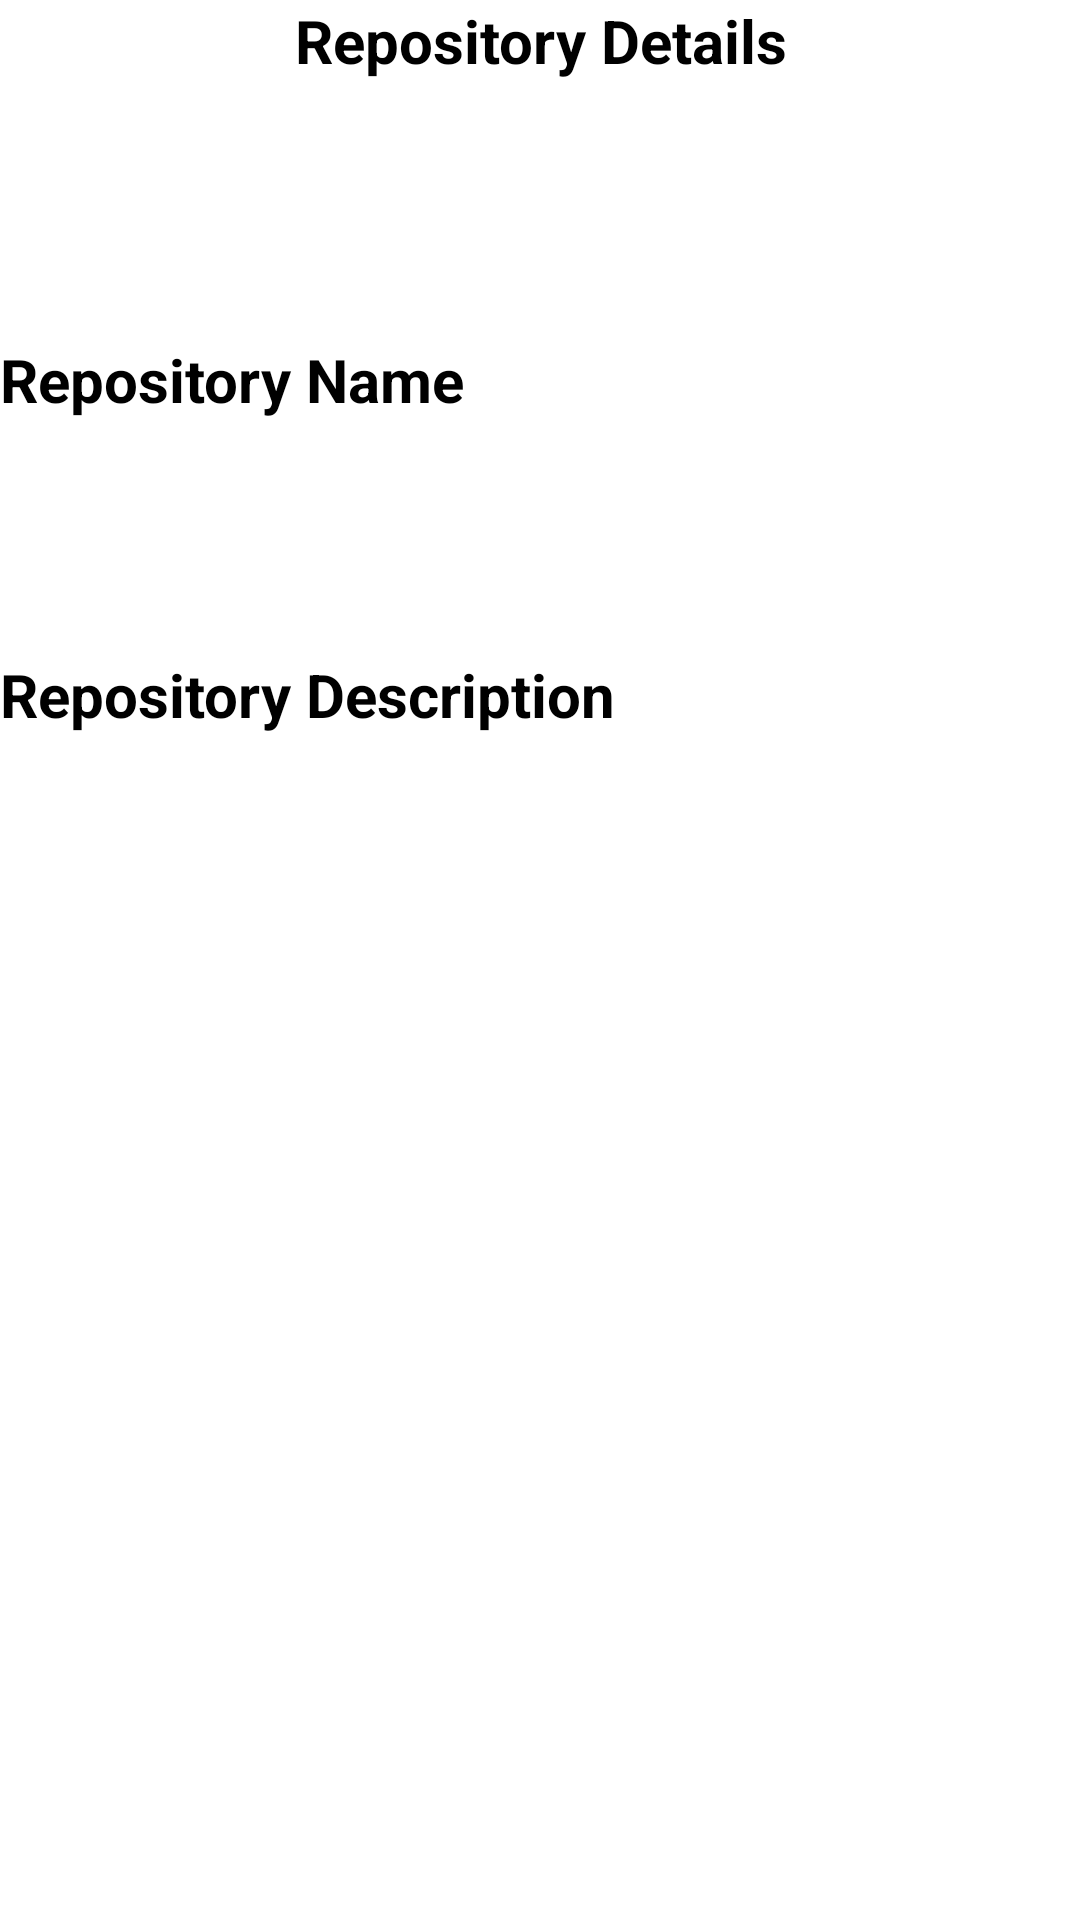

Layout XML and referenced resources for this Android screen:
<!-- AndroidManifest.xml: application theme Theme.RippleRepoTask -->
<!-- res/layout/fragment_repo_details.xml -->
<?xml version="1.0" encoding="utf-8"?>
<androidx.constraintlayout.widget.ConstraintLayout xmlns:android="http://schemas.android.com/apk/res/android"
    xmlns:app="http://schemas.android.com/apk/res-auto"
    xmlns:tools="http://schemas.android.com/tools"
    android:layout_width="match_parent"
    android:layout_height="match_parent"
    tools:context=".ui.main.view.RepoDetailsFragment">


    <ImageView
        android:id="@+id/ivRepoF"
        android:layout_width="match_parent"
        android:layout_height="70dp"
        android:layout_marginTop="16dp"
        app:layout_constraintEnd_toEndOf="parent"
        app:layout_constraintStart_toStartOf="parent"
        app:layout_constraintTop_toBottomOf="@+id/tvTitle" />


    <TextView
        android:id="@+id/tvTitle"
        android:layout_width="match_parent"
        android:layout_height="wrap_content"
        android:text="Repository Details"
        android:textAlignment="center"
        android:textColor="#000000"
        android:textSize="20sp"
        android:textStyle="bold"
        app:layout_constraintEnd_toEndOf="parent"
        app:layout_constraintHorizontal_bias="0.5"
        app:layout_constraintStart_toStartOf="parent"
        app:layout_constraintTop_toTopOf="parent" />

    <TextView
        android:id="@+id/tvRepoName"
        android:layout_width="match_parent"
        android:layout_height="wrap_content"
        android:text="Repository Name"
        android:textColor="@color/black"
        android:textSize="20sp"
        android:textStyle="bold"
        app:layout_constraintEnd_toEndOf="parent"
        app:layout_constraintStart_toStartOf="parent"
        app:layout_constraintTop_toBottomOf="@+id/ivRepoF" />

    <TextView
        android:id="@+id/tvRepoNameInput"
        android:layout_width="match_parent"
        android:layout_height="70dp"
        android:layout_marginTop="8dp"
        android:textColor="#000000"
        android:textSize="16sp"
        app:layout_constraintEnd_toEndOf="parent"
        app:layout_constraintStart_toStartOf="parent"
        app:layout_constraintTop_toBottomOf="@+id/tvRepoName" />

    <TextView
        android:id="@+id/tvRepoDesc"
        android:layout_width="match_parent"
        android:layout_height="wrap_content"
        android:text="Repository Description"
        android:textColor="@color/black"
        android:textSize="20sp"
        android:textStyle="bold"
        app:layout_constraintEnd_toEndOf="parent"
        app:layout_constraintStart_toStartOf="parent"
        app:layout_constraintTop_toBottomOf="@+id/tvRepoNameInput" />

    <TextView
        android:id="@+id/tvRepoDescInput"
        android:layout_width="match_parent"
        android:layout_height="wrap_content"
        android:layout_marginTop="8dp"
        android:textColor="#000000"
        android:textSize="16sp"
        app:layout_constraintEnd_toEndOf="parent"
        app:layout_constraintStart_toStartOf="parent"
        app:layout_constraintTop_toBottomOf="@+id/tvRepoDesc" />


</androidx.constraintlayout.widget.ConstraintLayout>
<!-- resources referenced by this layout -->
<resources>
  <style name="Theme.RippleRepoTask" parent="Theme.MaterialComponents.DayNight.NoActionBar">
          
          <item name="colorPrimary">@color/purple_500</item>
          <item name="colorPrimaryVariant">@color/purple_700</item>
          <item name="colorOnPrimary">@color/white</item>
          
          <item name="colorSecondary">@color/teal_200</item>
          <item name="colorSecondaryVariant">@color/teal_700</item>
          <item name="colorOnSecondary">@color/black</item>
          
          <item name="android:statusBarColor" tools:targetApi="l">?attr/colorPrimaryVariant</item>
          
      </style>
  <!-- not gathered from this repository: default colours our renderer supplied (Android Studio template values) -->
  <color name="purple_500">#FF6200EE</color>
  <color name="purple_700">#FF3700B3</color>
  <color name="teal_200">#FF03DAC5</color>
  <color name="teal_700">#FF018786</color>
  <color name="black">#FF000000</color>
  <color name="white">#FFFFFFFF</color>
</resources>
